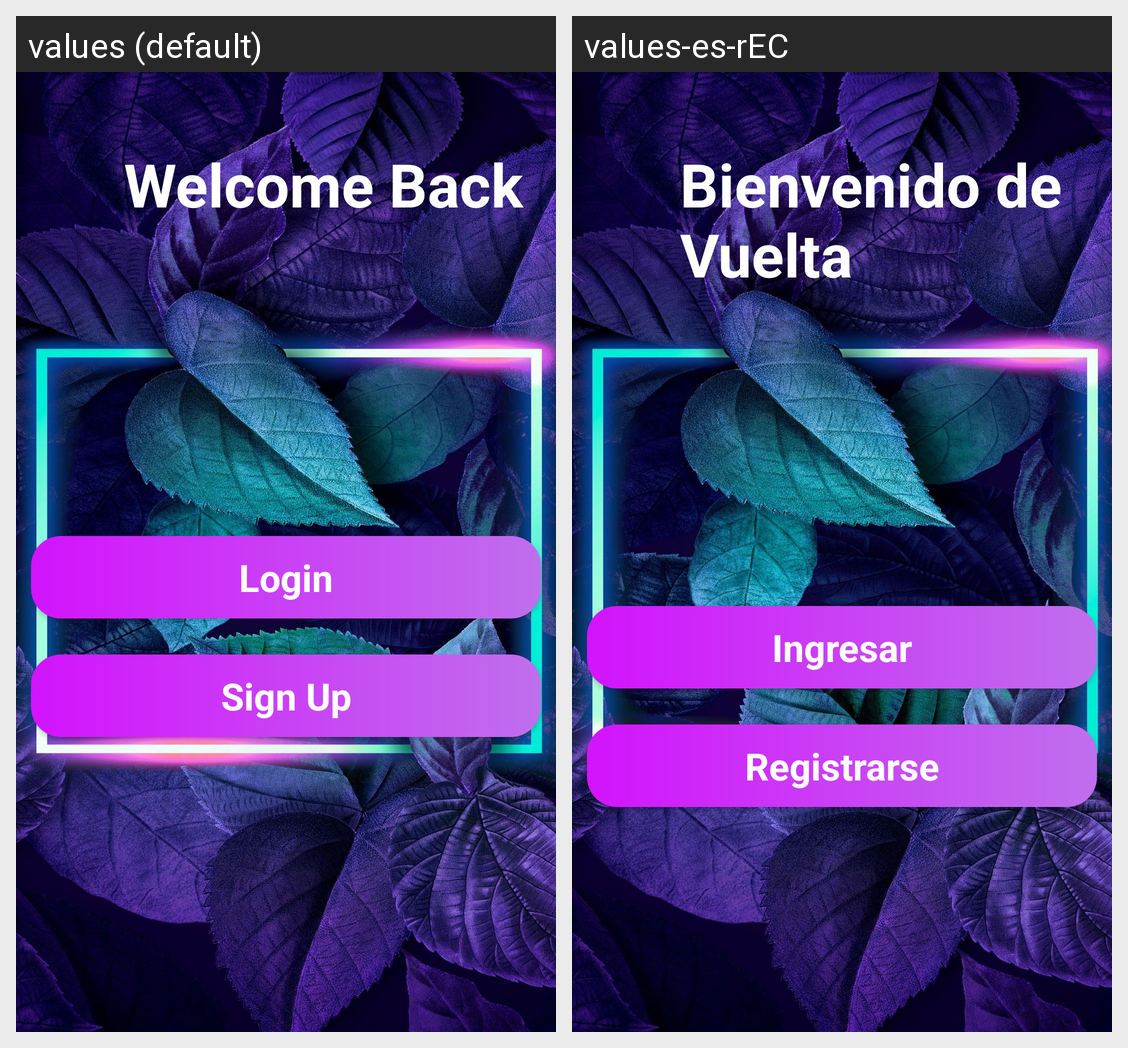

Locale-by-locale string values for the Android screen shown in this grid:
Android screen res/layout/activity_login.xml rendered under 2 locales, left to right: values (default), values-es-rEC. Device: Nexus 5 (rendered at 1080×1920; each locale shown at half size, 540×960, under a caption strip naming it); theme Theme.ShopClothes_App.
Strings drawn on this screen, with the default value and each locale's value (text and hints the layout hard-codes, and strings that could not be matched under every locale, appear in the picture but are not listed):

signUp_btn
  values: Sign Up
  values-es-rEC: Registrarse

welcome_txt
  values: Welcome Back
  values-es-rEC: Bienvenido de Vuelta

login_btn
  values: Login
  values-es-rEC: Ingresar
